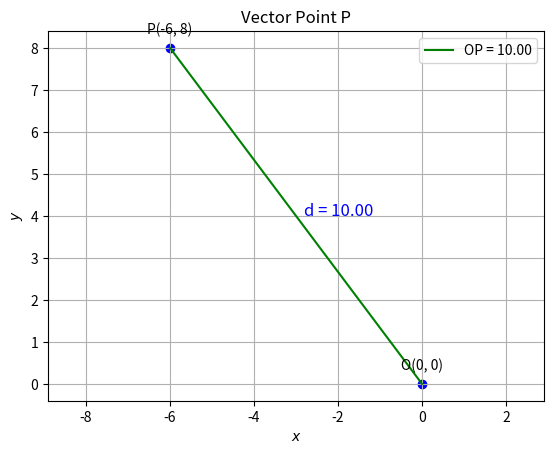

Write the Python code that produced this figure. (Note: this script raises an exception after producing the figure.)
import numpy as np
import matplotlib.pyplot as plt
import os

O = np.array([0, 0])
P = np.array([-6, 8])

d = np.linalg.norm(P)

plt.plot([O[0], P[0]], [O[1], P[1]], 'g-', label=f'OP = {d:.2f}')
plt.text(P[0]/2 + 0.2, P[1]/2, f'd = {d:.2f}', color='blue', fontsize=12)

plot_coords = np.array([O, P]).T
plt.scatter(plot_coords[0, :], plot_coords[1, :], color='blue')

vert_labels = [
    f'O({O[0]}, {O[1]})',
    f'P({P[0]}, {P[1]})'
]

for i, txt in enumerate(vert_labels):
    plt.annotate(txt, (plot_coords[0, i], plot_coords[1, i]),
                 textcoords="offset points", xytext=(0, 10), ha='center')

plt.xlabel('$x$')
plt.ylabel('$y$')
plt.title("Vector Point P")
plt.legend(loc='best')
plt.grid()
plt.axis('equal')

plt.savefig("../figs/plot_p.jpg")
plt.show()
